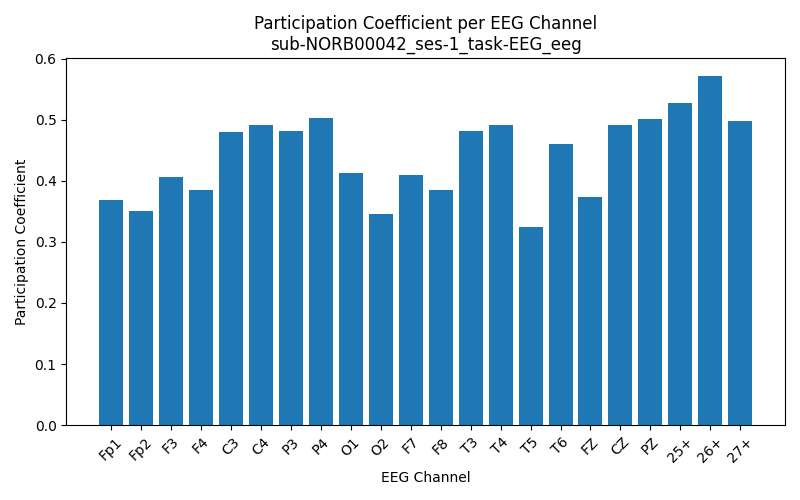

The table this chart was drawn from, first rows:
Channel, Participation_Coefficient
Fp1, 0.3678
Fp2, 0.3506
F3, 0.4063
F4, 0.3855
C3, 0.4796
C4, 0.492
P3, 0.4813
P4, 0.5025
O1, 0.4119
O2, 0.3462
F7, 0.4099
F8, 0.3844
T3, 0.482
T4, 0.4915
T5, 0.3236
T6, 0.46
FZ, 0.3726
CZ, 0.492
PZ, 0.501
25+, 0.5266
26+, 0.5721
27+, 0.4978
